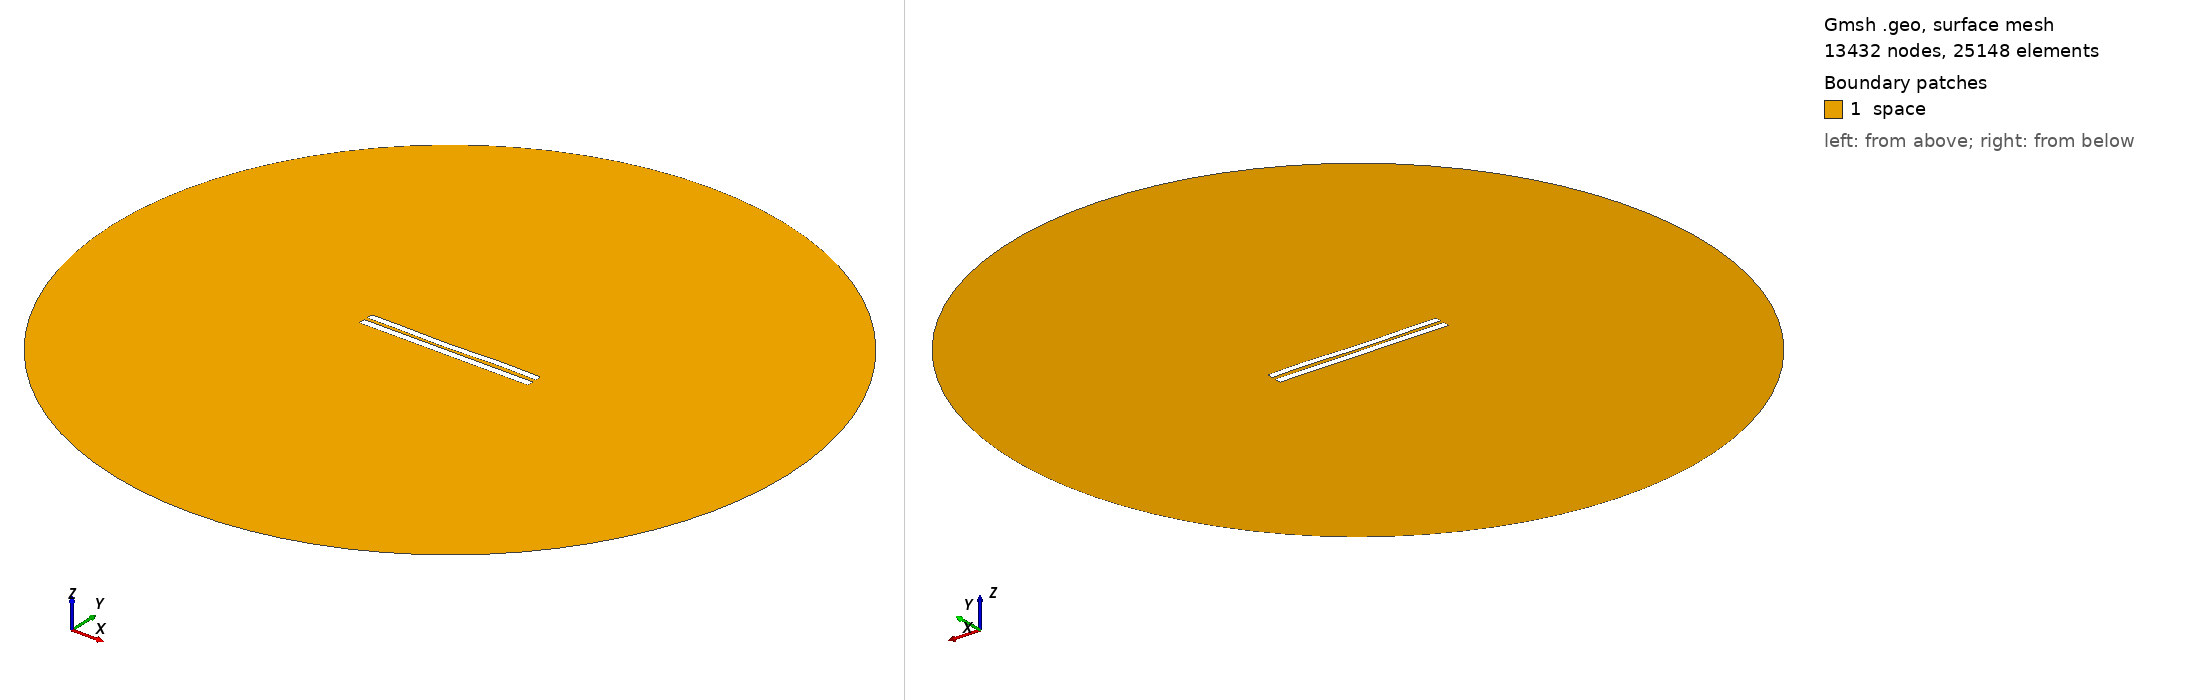

Gmsh geometry script, surface-meshed: 13432 nodes, 25148 surface elements. Boundary patches (legend numbers): 1 space. Left view from above one corner, right view from below the opposite corner. Legend entries are the model's physical surfaces. The drawing asked Gmsh for element sizes between 1% and 20% of the model's largest extent; the script's own settings can give other sizes.

=== 4880.geo (drawn) ===
//---------------------------------------
// Geometry kernel
//---------------------------------------

SetFactory("OpenCASCADE");



//---------------------------------------
// Parameters of the geometry
//---------------------------------------

// Overetch of the upper plate
overetch = 0.125;

// Distance between the plates
distance = 2.0;

// Discretization over the x axis (for the deformation)
nx = 50; 

// Length of the plate
L = 100 - overetch; 

// Number of modes
n = 4; 

// 1st mode coefficient
coeff(1) = 0.15;
beta(1) = 0.596864 * 3.1415926535 / L;

// 2nd mode coefficient
coeff(2) = -0.15;
beta(2) = 1.49418 * 3.1415926535 / L;

// 3rd mode coefficient
coeff(3) = -0.15;
beta(3) = 2.50025 * 3.1415926535 / L;

// 4th mode coefficient
coeff(4) = 0.15;
beta(4) = 3.49999 * 3.1415926535 / L;



//---------------------------------------
// Upper plate (deformed rectangle)
//---------------------------------------

// Coordiantes of the upper plate
xmin = -50;
xmax = 50 - overetch;

// Height of the upper plate
yheight = 4 - 2 * overetch;

// Indexes of the points
UpperID[] = {};
LowerID[] = {};
LeftID[] = {};
RightID[] = {};

// Point index
p = 1;

// Horizontal edges
For i In {1:nx}
    x = xmin + (i-1)*(xmax - xmin)/(nx-1);

    y_bottom = distance / 2 + overetch;
    For j In {1:n}
        C = (Cosh(beta(j)*L) + Cos(beta(j)*L)) / (Sinh(beta(j)*L) + Sin(beta(j)*L));
        y_bottom  = y_bottom + coeff(j) * (Cosh(beta(j)*(x+50)) - Cos(beta(j)*(x+50)) - C * (Sinh(beta(j)*(x+50)) - Sin(beta(j)*(x+50))));
    EndFor

    y_top = y_bottom + yheight;

    Point(p) = {x, y_top, 0, 1.0};
    UpperID[i] = p;
    p = p + 1;

    Point(p) = {x, y_bottom, 0, 1.0};
    LowerID[i] = p;
    p = p + 1;
EndFor

// Create point lists
UpperPts[] = {}; LowerPts[] = {};
For i In {1:nx}
  UpperPts[] += {UpperID[i]};
  LowerPts[] += {LowerID[i]};
EndFor

// Build splines
Spline(1) = {UpperPts[]};
Spline(2) = {LowerPts[]};
Line(3) = {LowerPts[nx-1], UpperPts[nx-1]};
Line(4) = {LowerPts[0], UpperPts[0]};

// Build the plane surface
Curve Loop(1) = {2, 3, -1, -4};
Plane Surface(1) = {1};



//---------------------------------------
// Lower plate (rectangle)
//---------------------------------------

// Vertices
Point(1001) = {-50, -1, 0, 1.0};
Point(1002) = { 50, -1, 0, 1.0};
Point(1003) = { 50,  -5, 0, 1.0};
Point(1004) = {-50,  -5, 0, 1.0};

// Edges
Line(5) = {1001, 1002};
Line(6) = {1002, 1003};
Line(7) = {1003, 1004};
Line(8) = {1004, 1001};

// Plane surface
Line Loop(2) = {5, 6, 7, 8};
Plane Surface(2) = {2}; 



//---------------------------------------
// Outer (fictious) boundary
//---------------------------------------

// Points
Point(1005) = {0, 0, 0};       // Center
Point(1006) = {200, 0, 0};     // Start point
Point(1007) = {0, 200, 0};     // 90 degrees
Point(1008) = {-200, 0, 0};    // 180 degrees
Point(1009) = {0, -200, 0};    // 270 degrees

// Circle arcs (each needs start, center, end)
Circle(9) = {1006, 1005, 1007};
Circle(10) = {1007, 1005, 1008};
Circle(11) = {1008, 1005, 1009};
Circle(12) = {1009, 1005, 1006};

// Plane surface for the entire domain
Curve Loop(3) = {9, 10, 11, 12};
Surface(3) = {3};

// Subtract the plates from the whole domain to obtain the actual domain where we want to solve the equations
BooleanDifference{ Surface{3}; Delete; }{ Surface{1}; Surface{2}; Delete; }




//---------------------------------------
// Transfinite Lines/Curves
//---------------------------------------

// Set the number of points on the boundaries
r = 7;

// Plates
Transfinite Curve {1, 2} = 50*r Using Progression 1;
Transfinite Curve {3, 4} = 2*r Using Progression 1;
Transfinite Line {5, 7} = 50*r Using Progression 1;
Transfinite Line {6, 8} = 2*r Using Progression 1;

// Outer boundary
Transfinite Line {9, 10, 11, 12} = 20 Using Progression 1;



//---------------------------------------
// Physical groups
//---------------------------------------                

// Physical curves (boundaries)
Physical Line("force_segment", 10) = {2};
Physical Line("upper_plate", 11) = {1, 3, 4};
Physical Line("lower_plate", 12) = {5, 6, 7, 8};
Physical Line("boundary", 20) = {9, 10, 11, 12};

// Physical Surfaces
Physical Surface("space", 30) = {3};



//---------------------------------------
// 6. Generate the Mesh
//---------------------------------------

// 2D mesh generation
Mesh 2;
